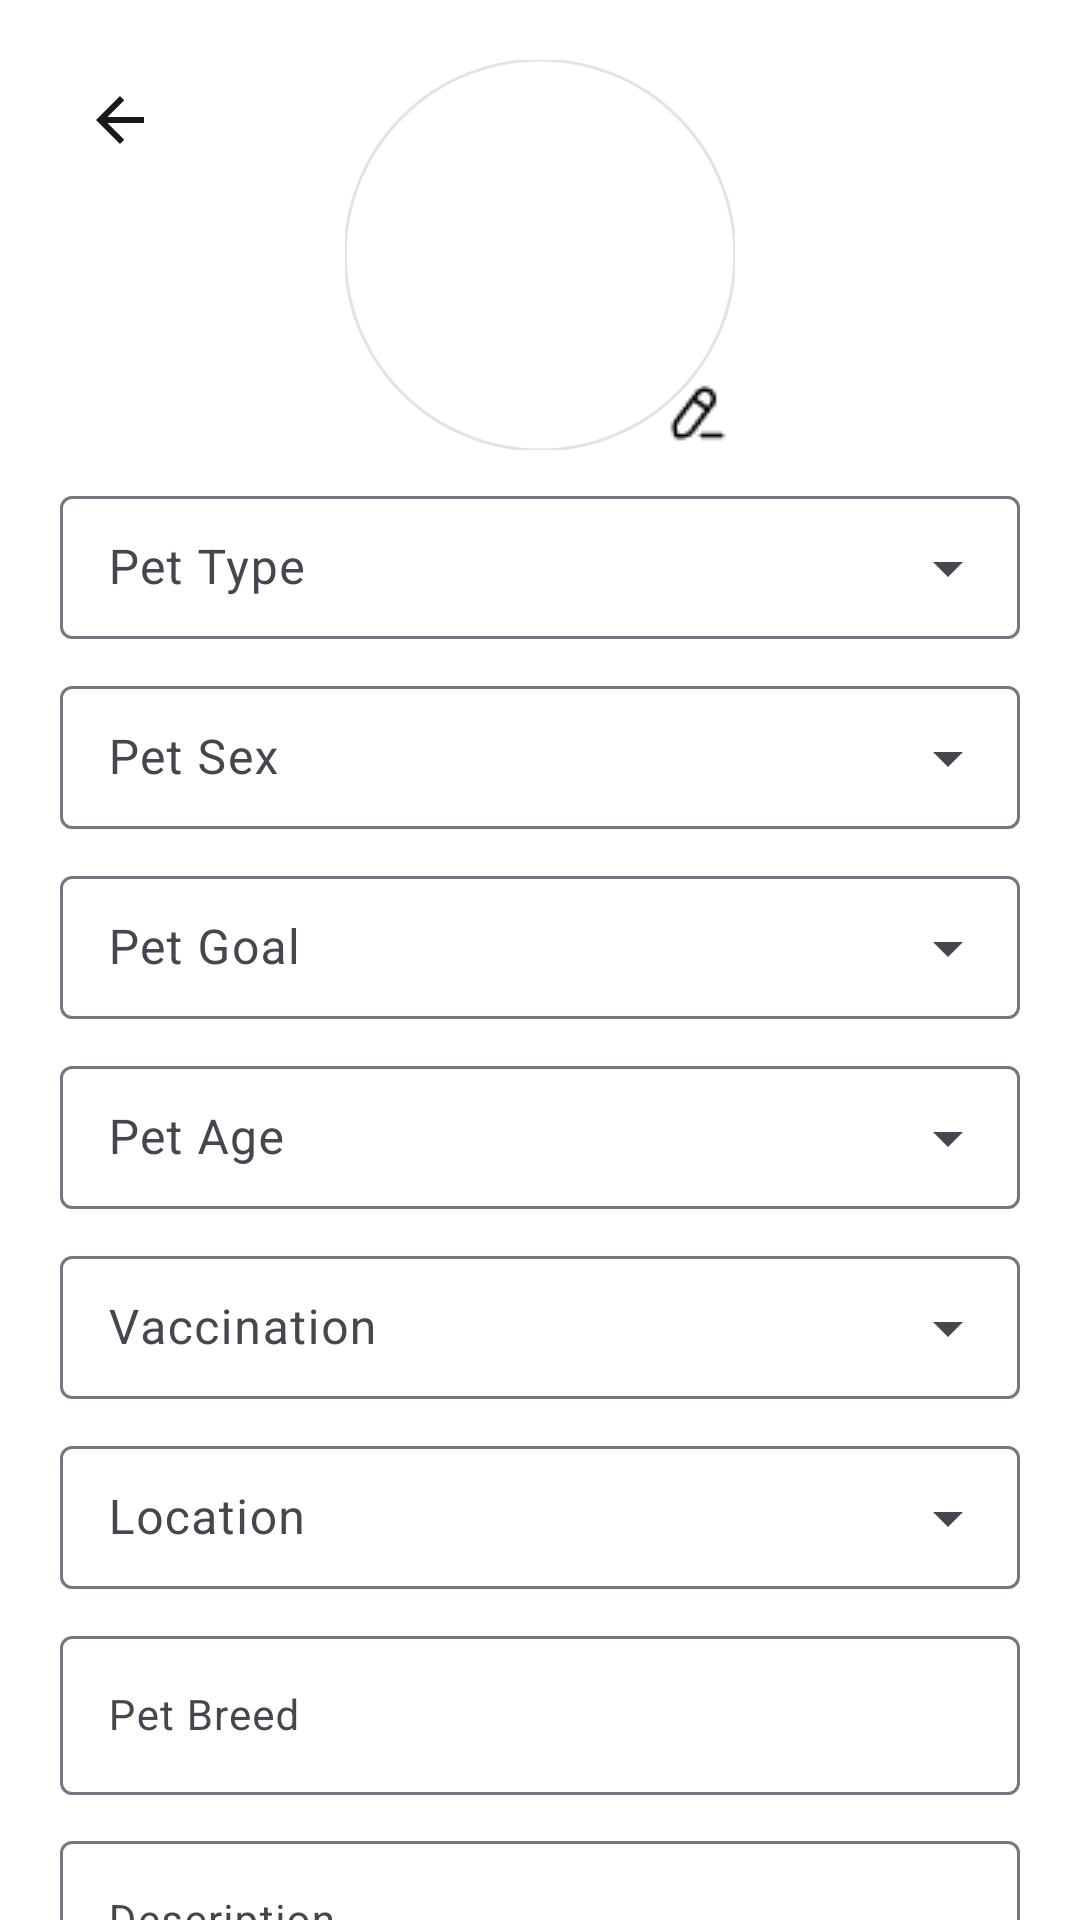

Reconstruct the res/layout file that produces this screen, plus the resources it refers to.
<!-- AndroidManifest.xml: application theme Theme.Peti -->
<!-- res/layout/fragment_edit_pet.xml -->
<?xml version="1.0" encoding="utf-8"?>
<androidx.core.widget.NestedScrollView xmlns:android="http://schemas.android.com/apk/res/android"
    xmlns:app="http://schemas.android.com/apk/res-auto"
    xmlns:tools="http://schemas.android.com/tools"
    style="@style/backgroundColor"
    android:layout_width="match_parent"
    android:layout_height="match_parent"
    tools:context=".view.home.editPet.EditPetFragment">

    <androidx.constraintlayout.widget.ConstraintLayout
        android:layout_width="match_parent"
        android:layout_height="match_parent">


        <ImageButton
            android:id="@+id/arrowBackButton"
            style="@style/iconColor"
            android:layout_width="40dp"
            android:layout_height="40dp"
            android:layout_marginStart="20dp"
            android:layout_marginTop="20dp"
            android:backgroundTint="@color/transparent"
            android:src="@drawable/arrow_back_icon"
            app:layout_constraintStart_toStartOf="parent"
            app:layout_constraintTop_toTopOf="parent" />

        <com.google.android.material.imageview.ShapeableImageView
            android:id="@+id/petImage"
            android:layout_width="130dp"
            android:layout_height="130dp"
            android:layout_marginTop="20dp"
            android:scaleType="centerCrop"
            android:src="@drawable/select_picture"
            app:layout_constraintEnd_toEndOf="parent"
            app:layout_constraintStart_toStartOf="parent"
            app:layout_constraintTop_toTopOf="parent"
            app:shapeAppearanceOverlay="@style/circleImageView"
            app:strokeWidth="1dp" />

        <ImageButton
            android:id="@+id/editPetImageButton"
            style="@style/iconColor"
            android:layout_width="25dp"
            android:layout_height="25dp"
            android:backgroundTint="@color/transparent"
            android:src="@drawable/edit_pet_button"
            app:layout_constraintBottom_toBottomOf="@id/petImage"
            app:layout_constraintEnd_toEndOf="@id/petImage" />

        <com.google.android.material.textfield.TextInputLayout
            android:id="@+id/typeDropdownMenu"
            style="@style/Widget.Material3.TextInputLayout.OutlinedBox.Dense.ExposedDropdownMenu"
            android:layout_width="match_parent"
            android:layout_height="wrap_content"
            android:layout_marginHorizontal="20dp"
            android:layout_marginTop="10dp"
            android:hint="@string/pet_type"
            app:layout_constraintEnd_toEndOf="parent"
            app:layout_constraintStart_toStartOf="parent"
            app:layout_constraintTop_toBottomOf="@id/petImage">

            <AutoCompleteTextView
                android:layout_width="match_parent"
                android:layout_height="wrap_content"
                android:inputType="none" />
        </com.google.android.material.textfield.TextInputLayout>

        <com.google.android.material.textfield.TextInputLayout
            android:id="@+id/sexDropdownMenu"
            style="@style/Widget.Material3.TextInputLayout.OutlinedBox.Dense.ExposedDropdownMenu"
            android:layout_width="match_parent"
            android:layout_height="wrap_content"
            android:layout_marginHorizontal="20dp"
            android:layout_marginTop="10dp"
            android:hint="@string/pet_sex"
            app:layout_constraintEnd_toEndOf="parent"
            app:layout_constraintStart_toStartOf="parent"
            app:layout_constraintTop_toBottomOf="@id/typeDropdownMenu">

            <AutoCompleteTextView
                android:layout_width="match_parent"
                android:layout_height="wrap_content"
                android:inputType="none" />
        </com.google.android.material.textfield.TextInputLayout>

        <com.google.android.material.textfield.TextInputLayout
            android:id="@+id/goalDropdownMenu"
            style="@style/Widget.Material3.TextInputLayout.OutlinedBox.Dense.ExposedDropdownMenu"
            android:layout_width="match_parent"
            android:layout_height="wrap_content"
            android:layout_marginHorizontal="20dp"
            android:layout_marginTop="10dp"
            android:hint="@string/pet_goal"
            app:layout_constraintEnd_toEndOf="parent"
            app:layout_constraintStart_toStartOf="parent"
            app:layout_constraintTop_toBottomOf="@id/sexDropdownMenu">

            <AutoCompleteTextView
                android:layout_width="match_parent"
                android:layout_height="wrap_content"
                android:inputType="none" />
        </com.google.android.material.textfield.TextInputLayout>

        <com.google.android.material.textfield.TextInputLayout
            android:id="@+id/ageDropdownMenu"
            style="@style/Widget.Material3.TextInputLayout.OutlinedBox.Dense.ExposedDropdownMenu"
            android:layout_width="match_parent"
            android:layout_height="wrap_content"
            android:layout_marginHorizontal="20dp"
            android:layout_marginTop="10dp"
            android:hint="@string/pet_age"
            app:layout_constraintEnd_toEndOf="parent"
            app:layout_constraintStart_toStartOf="parent"
            app:layout_constraintTop_toBottomOf="@id/goalDropdownMenu">

            <AutoCompleteTextView
                android:layout_width="match_parent"
                android:layout_height="wrap_content"
                android:inputType="none" />
        </com.google.android.material.textfield.TextInputLayout>

        <com.google.android.material.textfield.TextInputLayout
            android:id="@+id/vaccinationDropdownMenu"
            style="@style/Widget.Material3.TextInputLayout.OutlinedBox.Dense.ExposedDropdownMenu"
            android:layout_width="match_parent"
            android:layout_height="wrap_content"
            android:layout_marginHorizontal="20dp"
            android:layout_marginTop="10dp"
            android:hint="@string/vaccination"
            app:layout_constraintEnd_toEndOf="parent"
            app:layout_constraintStart_toStartOf="parent"
            app:layout_constraintTop_toBottomOf="@id/ageDropdownMenu">

            <AutoCompleteTextView
                android:layout_width="match_parent"
                android:layout_height="wrap_content"
                android:inputType="none" />
        </com.google.android.material.textfield.TextInputLayout>

        <com.google.android.material.textfield.TextInputLayout
            android:id="@+id/locationDropdownMenu"
            style="@style/Widget.Material3.TextInputLayout.OutlinedBox.Dense.ExposedDropdownMenu"
            android:layout_width="match_parent"
            android:layout_height="wrap_content"
            android:layout_marginHorizontal="20dp"
            android:layout_marginTop="10dp"
            android:hint="@string/location"
            app:layout_constraintEnd_toEndOf="parent"
            app:layout_constraintStart_toStartOf="parent"
            app:layout_constraintTop_toBottomOf="@id/vaccinationDropdownMenu">

            <AutoCompleteTextView
                android:layout_width="match_parent"
                android:layout_height="wrap_content"
                android:inputType="none" />
        </com.google.android.material.textfield.TextInputLayout>

        <com.google.android.material.textfield.TextInputLayout
            android:id="@+id/breedEditText"
            style="@style/Widget.Material3.TextInputLayout.OutlinedBox"
            android:layout_width="match_parent"
            android:layout_height="wrap_content"
            android:layout_marginHorizontal="20dp"
            android:layout_marginTop="10dp"
            android:hint="@string/pet_breed"
            app:layout_constraintEnd_toEndOf="parent"
            app:layout_constraintStart_toStartOf="parent"
            app:layout_constraintTop_toBottomOf="@id/locationDropdownMenu">

            <com.google.android.material.textfield.TextInputEditText
                android:layout_width="match_parent"
                android:layout_height="match_parent"
                android:textSize="14sp" />
        </com.google.android.material.textfield.TextInputLayout>

        <com.google.android.material.textfield.TextInputLayout
            android:id="@+id/petDescriptionEditText"
            style="@style/Widget.Material3.TextInputLayout.OutlinedBox"
            android:layout_width="match_parent"
            android:layout_height="wrap_content"
            android:layout_marginHorizontal="20dp"
            android:layout_marginTop="10dp"
            android:hint="@string/description"
            app:layout_constraintEnd_toEndOf="parent"
            app:layout_constraintStart_toStartOf="parent"
            app:layout_constraintTop_toBottomOf="@id/breedEditText">

            <com.google.android.material.textfield.TextInputEditText
                android:layout_width="match_parent"
                android:layout_height="match_parent"
                android:textSize="14sp" />
        </com.google.android.material.textfield.TextInputLayout>

        <Button
            android:id="@+id/editButton"
            style="@style/buttonColor"
            android:layout_width="match_parent"
            android:layout_height="wrap_content"
            android:layout_marginHorizontal="55dp"
            android:layout_marginTop="15dp"
            android:text="@string/edit"
            app:layout_constraintEnd_toEndOf="parent"
            app:layout_constraintStart_toStartOf="parent"
            app:layout_constraintTop_toBottomOf="@id/petDescriptionEditText" />

    </androidx.constraintlayout.widget.ConstraintLayout>

</androidx.core.widget.NestedScrollView>
<!-- resources referenced by this layout -->
<resources>
  <color name="transparent">#00FFFFFF</color>
  <!-- drawable arrow_back_icon (drawable) -->
  <vector android:alpha="0.9" android:autoMirrored="true"
      android:height="24dp" android:tint="#000000"
      android:viewportHeight="24" android:viewportWidth="24"
      android:width="24dp" xmlns:android="http://schemas.android.com/apk/res/android">
      <path android:fillColor="@android:color/white" android:pathData="M20,11H7.83l5.59,-5.59L12,4l-8,8 8,8 1.41,-1.41L7.83,13H20v-2z"/>
  </vector>
  <!-- drawable edit_pet_button: png bitmap (drawable, 510 bytes) -->
  <string name="description">Description</string>
  <string name="edit">Edit</string>
  <string name="location">Location</string>
  <string name="pet_age">Pet Age</string>
  <string name="pet_breed">Pet Breed</string>
  <string name="pet_goal">Pet Goal</string>
  <string name="pet_sex">Pet Sex</string>
  <string name="pet_type">Pet Type</string>
  <string name="vaccination">Vaccination</string>
  <style name="backgroundColor">
          <item name="android:background">@color/white</item>
      </style>
  <style name="buttonColor" parent="Widget.Material3.Button">
          <item name="backgroundTint">@color/red</item>
          <item name="android:textColor">@color/white</item>
      </style>
  <style name="circleImageView" parent="">
          <item name="cornerFamily">rounded</item>
          <item name="cornerSize">50%</item>
      </style>
  <style name="iconColor">
          <item name="tint">@color/black</item>
      </style>
  <style name="Theme.Peti" parent="Base.Theme.Peti" />
  <color name="white">#FFFFFFFF</color>
  <color name="red">#D2001C</color>
  <color name="black">#FF000000</color>
  <style name="Base.Theme.Peti" parent="Theme.Material3.DayNight.NoActionBar">
          <item name="android:statusBarColor">@color/white</item>
          <item name="android:windowLightStatusBar">true</item>
          <item name="materialSwitchStyle">@style/CustomSwitchStyle</item>
      </style>
  <style name="CustomSwitchStyle" parent="Widget.Material3.CompoundButton.MaterialSwitch">
          <item name="trackTint">@color/chip_background_color</item>
      </style>
</resources>
